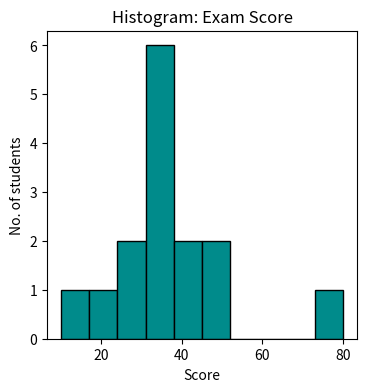
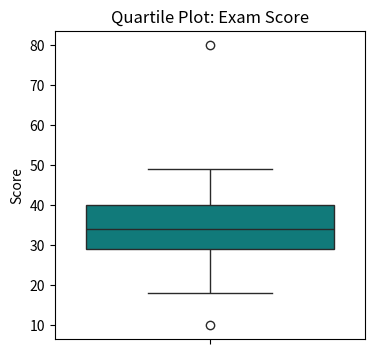

Source code (Python) for these figures, in order:
import matplotlib.pyplot as plt
import seaborn as sns
import numpy as np
marks = np.array([10,18,34,37, 33, 38, 34, 24, 80, 45, 49, 27, 31, 35, 42])
fig, ax = plt.subplots(figsize =(4, 4))
ax.hist(marks, color = "darkcyan", ec="black", lw=1)
plt.title('Histogram: Exam Score')
plt.ylabel('No. of students')
plt.xlabel('Score')
plt.figure(figsize=(4, 4))
sns.boxplot(y=marks, color='darkcyan')
plt.title('Quartile Plot: Exam Score')
plt.ylabel('Score')
plt.show()